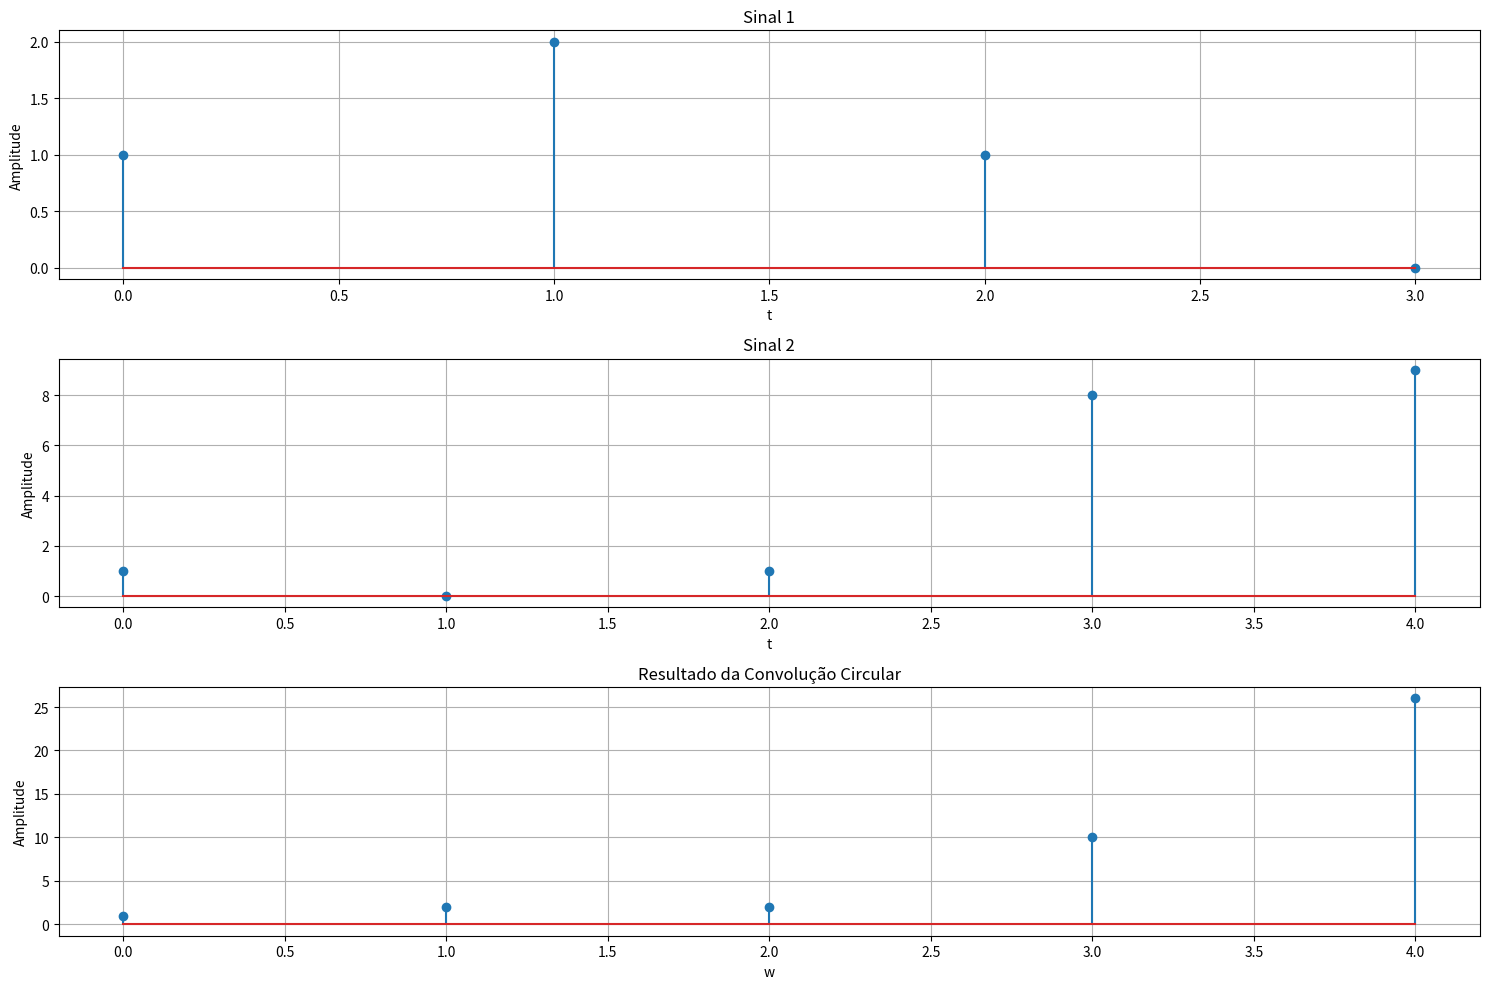

Here is the Python script that generated this plot:
# [redacted]
#DICSCIPLINA: PROCESSAMENTO DIGITAL DE SINAIS (UFCG)
#OBJETIVO DO CÓDIGO:IMPLEMENTAÇÃO DA TRANSFORMADA RÁPIDA DE FOURIER (FFT) - FFT  por metodo iterativo

def fft_iterativo(x):
    N = len(x)

    if not ((N > 0) and (N & (N - 1) == 0)):
        raise ValueError("O tamanho do sinal de entrada deve ser uma potência de 2.")

    #Reordenação por Bit-Reverso Direta (substitui a matriz P)
    #Copia os dados para um novo array para realizar os cálculos
    X = np.asarray(x, dtype=complex)

    #Calcula os índices de bit reverso
    num_bits = int(np.log2(N))
    revertendo_indices = np.zeros(N, dtype=int)
    for i in range(N):
        indice = format(i, f'0{num_bits}b')
        revertendo_indices[i] = int(indice[::-1], 2)

    #Reordenação da matriz de entrada
    X = X[revertendo_indices]

    #Loop através dos estágios (m = 1, 2, ..., log2(N))
    for m in range(1, num_bits + 1):
        # L é o tamanho da DFT que está sendo construída neste estágio
        L = 2**m
        L_half = L // 2

        # Calcula os "twiddle factors" para este estágio
        twiddle_factors = np.exp(-2j * np.pi * np.arange(L_half) / L)

        # Loop através dos blocos de borboleta dentro do estágio
        for k in range(0, N, L):
            # Loop através das operações de borboleta dentro de cada bloco
            for j in range(L_half):
                # Índices dos dois elementos da borboleta
                idx1 = k + j
                idx2 = k + j + L_half

                # Aplica a operação de borboleta
                t = twiddle_factors[j] * X[idx2]
                X[idx2] = X[idx1] - t
                X[idx1] = X[idx1] + t

    return X

import numpy as np
import matplotlib.pyplot as plt

def convolucao_circular_fft(x, h):
    N = max(len(x), len(h))

    #Find the next power of 2 greater than or equal to N
    N_fft = 2**int(np.ceil(np.log2(N)))

    #preenchendo os sinais de entrada com zeros para ambos ter o mesmo tamanho
    sinal_x = np.pad(x, (0, N_fft - len(x)), 'constant')
    sinal_h = np.pad(h, (0, N_fft - len(h)), 'constant')

    #calculo da FFT de cada sinal
    X = fft_iterativo(sinal_x)
    H = fft_iterativo(sinal_h)

    #multiplicação no domínio da frequência
    Y = X * H

    #ajuste do fator de escala
    y = np.conj(fft_iterativo(np.conj(Y))) / N_fft

    return np.real(y)[:N]

#testando a implementação do algoritmo da convolução circular
sinal1 = np.array([1, 2, 1, 0])
sinal2 = np.array([1, 0, 1, 8,9])

resultado_convolucao = convolucao_circular_fft(sinal1, sinal2)

#plotando os sinais e o resultado da convolução
plt.figure(figsize=(15, 10))

plt.subplot(3, 1, 1)
plt.stem(sinal1)
plt.title('Sinal 1')
plt.xlabel('t')
plt.ylabel('Amplitude')
plt.grid(True)

plt.subplot(3, 1, 2)
plt.stem(sinal2)
plt.title('Sinal 2')
plt.xlabel('t')
plt.ylabel('Amplitude')
plt.grid(True)

plt.subplot(3, 1, 3)
plt.stem(resultado_convolucao)
plt.title('Resultado da Convolução Circular')
plt.xlabel('w')
plt.ylabel('Amplitude')
plt.grid(True)

plt.tight_layout()
plt.show()
